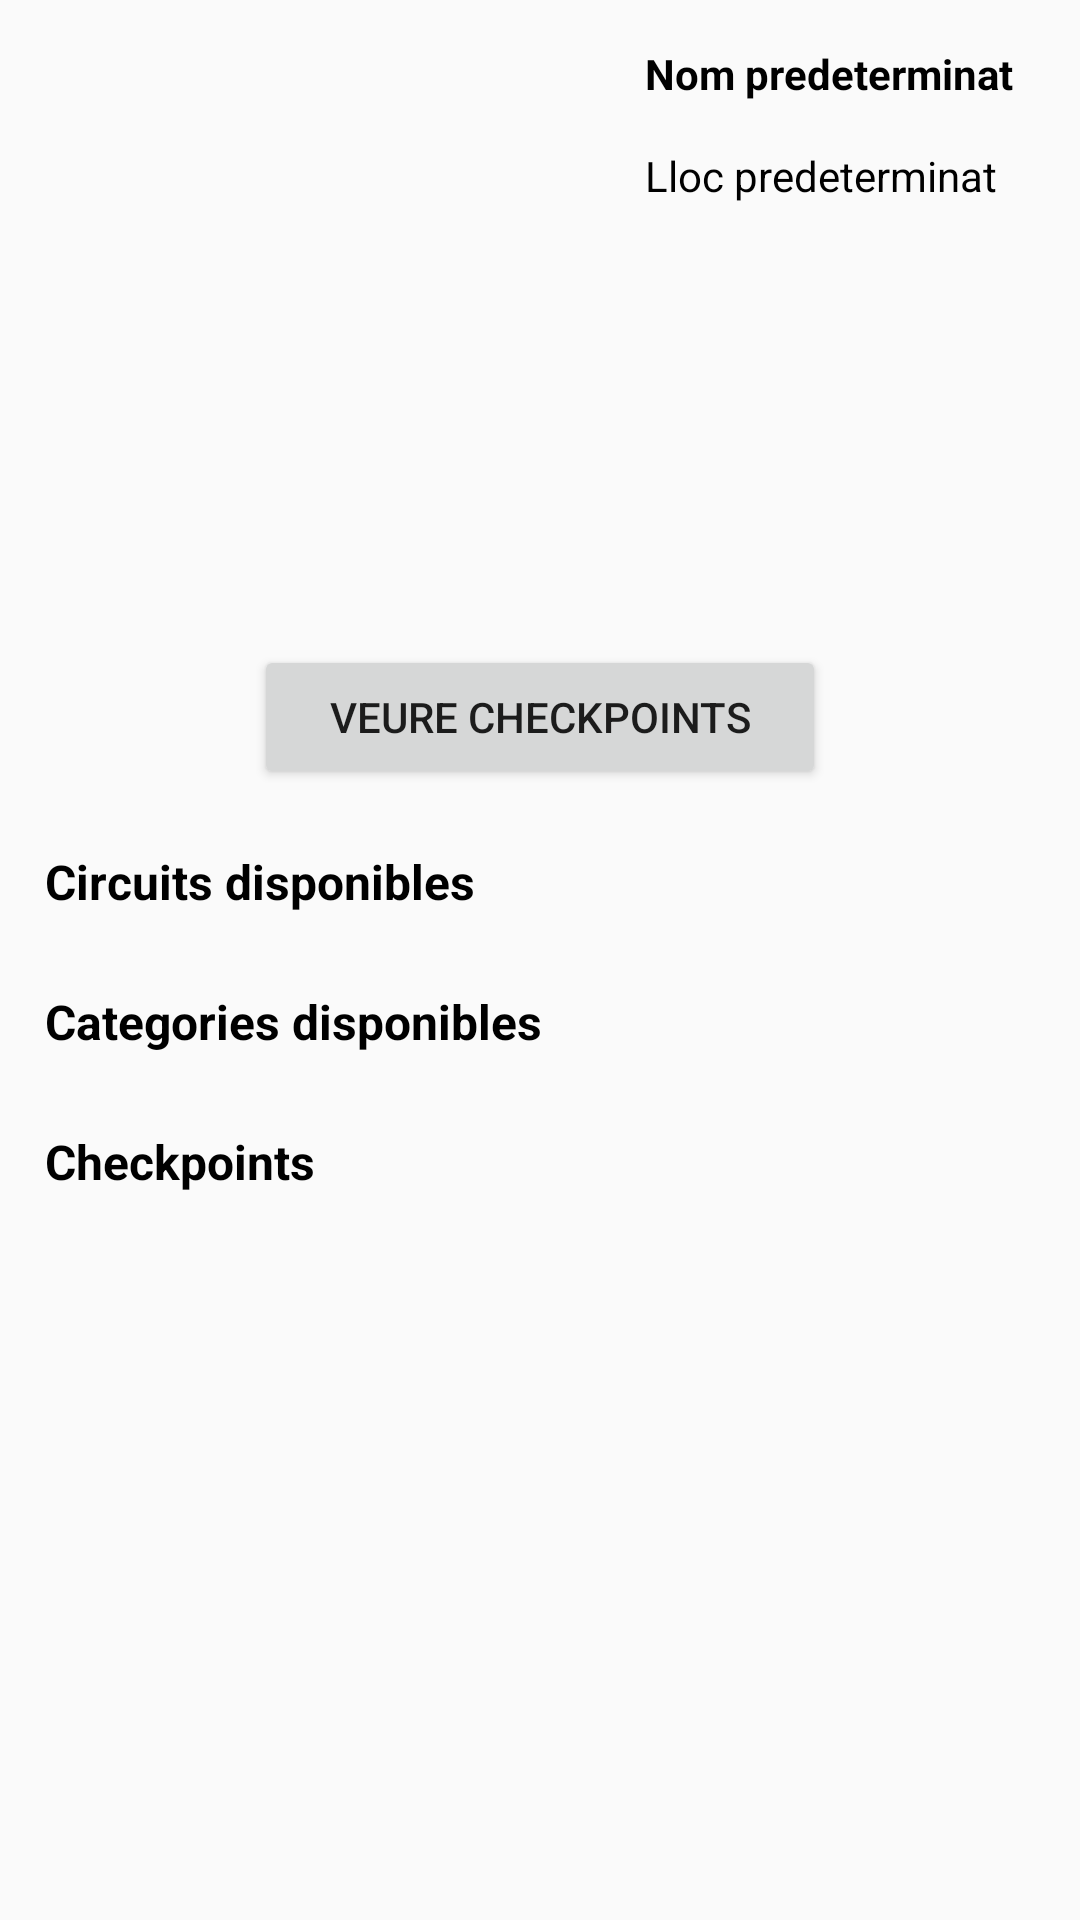

This screen was rendered from an Android layout file. Write that file and the resources it references.
<!-- AndroidManifest.xml: application theme AppTheme -->
<!-- res/layout/fragment_info_cursa.xml -->
<?xml version="1.0" encoding="utf-8"?>
<FrameLayout xmlns:android="http://schemas.android.com/apk/res/android"
    xmlns:tools="http://schemas.android.com/tools"
    android:layout_width="match_parent"
    android:layout_height="match_parent"
    xmlns:app="http://schemas.android.com/apk/res-auto"
    tools:context=".ui.infoCursa.infoCursaFragment">

    <ScrollView
        android:layout_width="match_parent"
        android:layout_height="match_parent">

        <androidx.constraintlayout.widget.ConstraintLayout
            android:layout_width="match_parent"
            android:layout_height="match_parent">

            
            <ImageView
                android:id="@+id/imvFoto"
                android:layout_width="200dp"
                android:layout_height="200dp"
                android:src="@drawable/imatge_predeterminada_cursa"
                app:layout_constraintStart_toStartOf="parent"
                app:layout_constraintTop_toTopOf="parent" />

            <TextView
                android:id="@+id/txvNom"
                android:layout_width="wrap_content"
                android:layout_height="wrap_content"
                android:layout_margin="15dp"
                android:text="Nom predeterminat"
                android:textColor="@color/black"
                android:textStyle="bold"
                app:layout_constraintStart_toEndOf="@id/imvFoto"
                app:layout_constraintTop_toTopOf="parent" />

            <TextView
                android:id="@+id/txvLloc"
                android:layout_width="wrap_content"
                android:layout_height="wrap_content"
                android:layout_margin="15dp"
                android:text="Lloc predeterminat"
                android:textColor="@color/black"
                app:layout_constraintStart_toEndOf="@id/imvFoto"
                app:layout_constraintTop_toBottomOf="@id/txvNom" />
















































































            
            <TextView
                android:id="@+id/txvTitolCircuits"
                android:layout_width="match_parent"
                android:layout_height="wrap_content"
                android:layout_marginHorizontal="15dp"
                android:layout_marginTop="20dp"
                android:layout_marginBottom="5dp"
                android:text="Circuits disponibles"
                android:textColor="@color/black"
                android:textSize="16dp"
                android:textStyle="bold"
                app:layout_constraintTop_toBottomOf="@id/btnParticipar" />

            <androidx.recyclerview.widget.RecyclerView
                android:id="@+id/rcvCircuits"
                android:layout_width="match_parent"
                android:layout_height="wrap_content"
                android:layout_marginHorizontal="15dp"
                android:layout_marginVertical="5dp"
                app:layout_constraintTop_toBottomOf="@id/txvTitolCircuits" />

            
            <TextView
                android:id="@+id/txvTitolCheckpoints"
                android:layout_width="match_parent"
                android:layout_height="wrap_content"
                android:layout_marginHorizontal="15dp"
                android:layout_marginTop="20dp"
                android:layout_marginBottom="5dp"
                android:text="Checkpoints"
                android:textColor="@color/black"
                android:textSize="16dp"
                android:textStyle="bold"
                app:layout_constraintTop_toBottomOf="@id/rcvCategories" />

            <androidx.recyclerview.widget.RecyclerView
                android:id="@+id/rcvCheckpoints"
                android:layout_width="match_parent"
                android:layout_height="wrap_content"
                android:layout_marginHorizontal="15dp"
                android:layout_marginVertical="5dp"
                app:layout_constraintTop_toBottomOf="@id/txvTitolCheckpoints" />

            
            <TextView
                android:id="@+id/txvTitolCategories"
                android:layout_width="match_parent"
                android:layout_height="wrap_content"
                android:layout_marginHorizontal="15dp"
                android:layout_marginTop="20dp"
                android:layout_marginBottom="5dp"
                android:text="Categories disponibles"
                android:textColor="@color/black"
                android:textSize="16dp"
                android:textStyle="bold"
                app:layout_constraintTop_toBottomOf="@id/rcvCircuits" />

            <androidx.recyclerview.widget.RecyclerView
                android:id="@+id/rcvCategories"
                android:layout_width="match_parent"
                android:layout_height="wrap_content"
                android:layout_marginHorizontal="15dp"
                android:layout_marginVertical="5dp"
                app:layout_constraintTop_toBottomOf="@id/txvTitolCategories" />


            <Button
                android:id="@+id/btnParticipar"
                android:layout_width="wrap_content"
                android:layout_height="wrap_content"
                android:layout_marginTop="15dp"
                android:paddingHorizontal="25dp"
                android:paddingVertical="10dp"
                android:text="VEURE CHECKPOINTS"
                app:layout_constraintEnd_toEndOf="parent"
                app:layout_constraintStart_toStartOf="parent"
                app:layout_constraintTop_toBottomOf="@id/imvFoto" />

        </androidx.constraintlayout.widget.ConstraintLayout>


    </ScrollView>
</FrameLayout>
<!-- resources referenced by this layout -->
<resources>
  <color name="black">#FF000000</color>
  <color name="blue_link">#0000FF</color>
  <style name="AppTheme" parent="AppBaseTheme">
          
      </style>
  <style name="AppBaseTheme" parent="Theme.AppCompat.Light">
          
      </style>
</resources>
